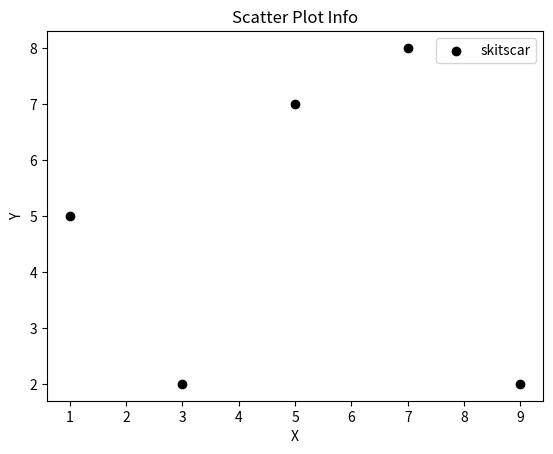

Recreate this plot in Python.
import matplotlib.pyplot as plt

x = [1,3,5,7,9]
y = [5,2,7,8,2]
plt.scatter(x, y, label="skitscar", color='k')

plt.xlabel("X")
plt.ylabel("Y")
plt.title("Scatter Plot Info")

plt.legend()

plt.show()
